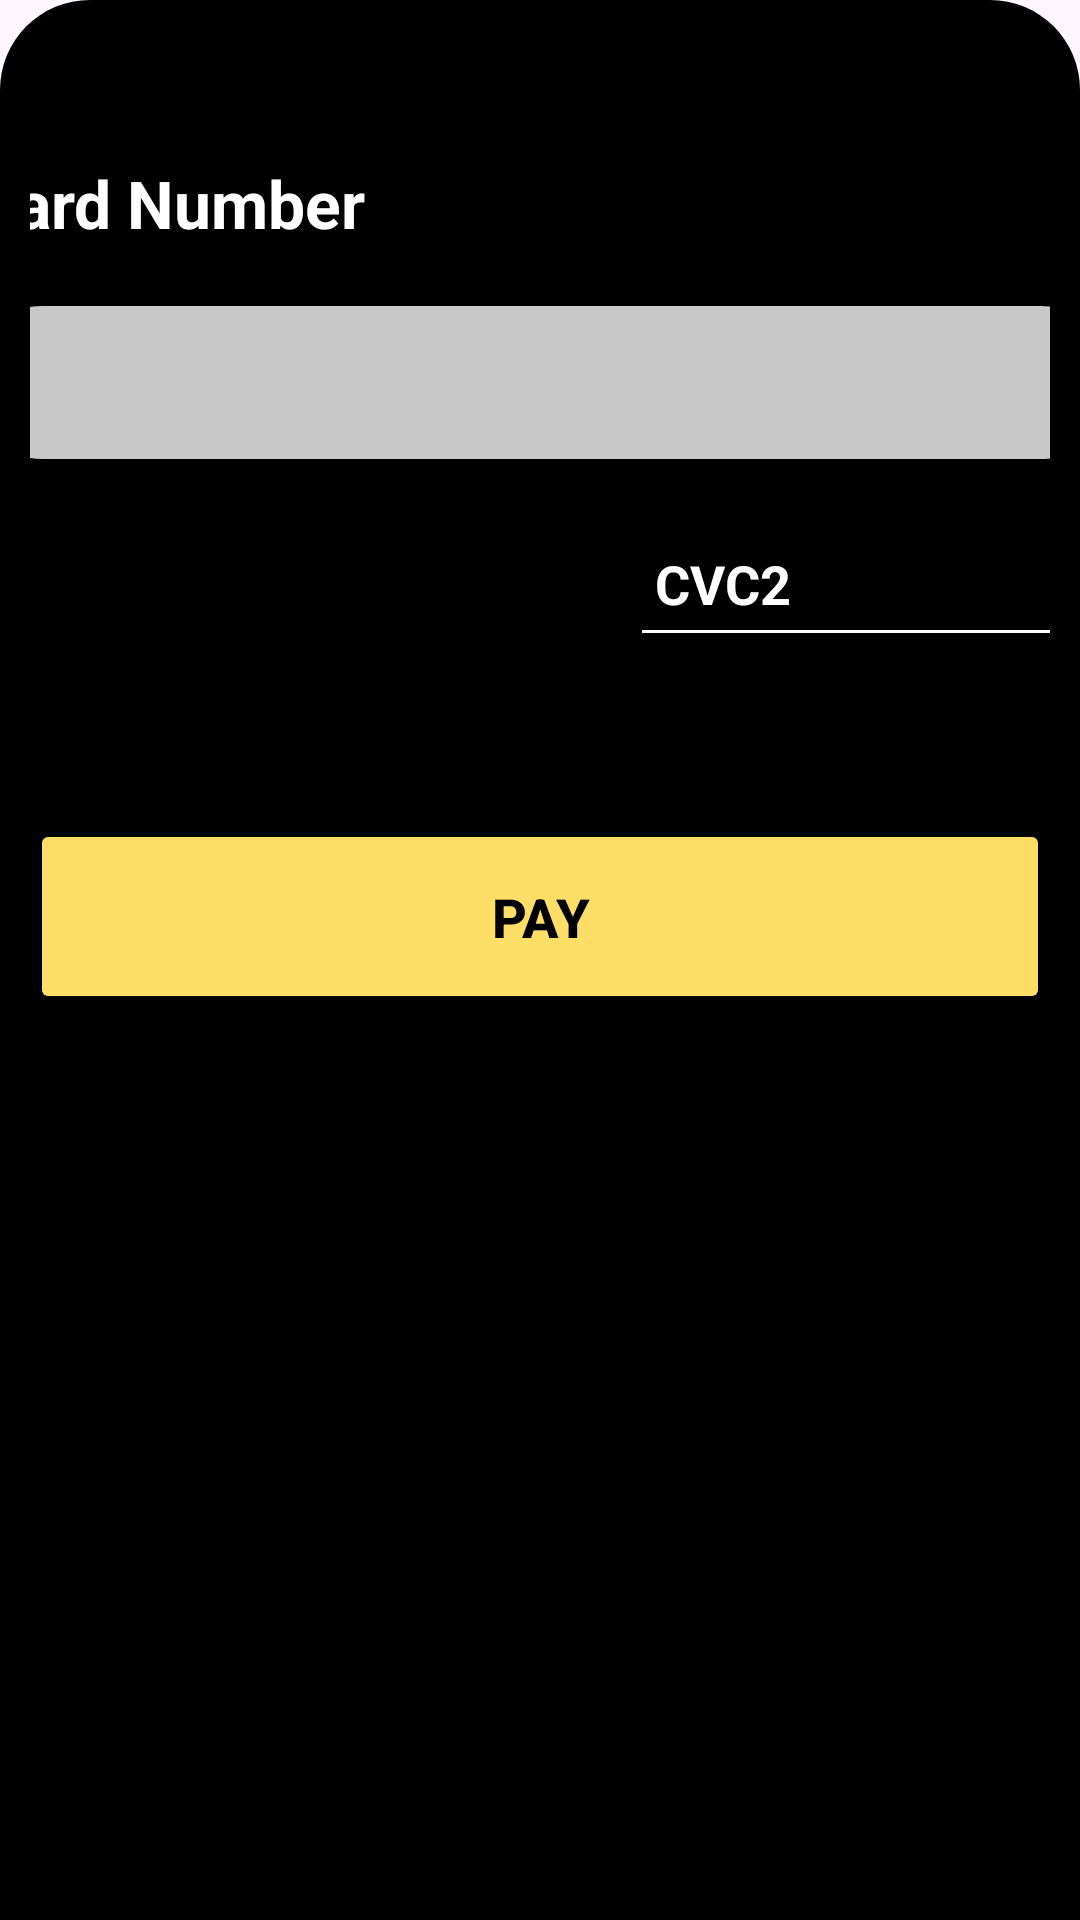

Reconstruct the res/layout file that produces this screen, plus the resources it refers to.
<!-- AndroidManifest.xml: application theme Theme.PSPOT -->
<!-- res/layout/bottom_credit_card.xml -->
<androidx.constraintlayout.widget.ConstraintLayout xmlns:android="http://schemas.android.com/apk/res/android"
    xmlns:app="http://schemas.android.com/apk/res-auto"
    xmlns:tools="http://schemas.android.com/tools"
    android:id="@+id/linearLayout"
    android:layout_width="match_parent"
    android:layout_height="match_parent"
    android:background="@drawable/dialogbg_black"
    android:orientation="vertical">

    <TextView
        android:id="@+id/Cardtext"
        android:layout_width="wrap_content"
        android:layout_height="wrap_content"
        android:layout_marginStart="45dp"
        android:layout_marginTop="43dp"
        android:layout_marginEnd="293dp"
        android:text="Card Number"
        android:textColor="@color/white"
        android:textSize="22sp"
        android:textStyle="bold"
        app:layout_constraintEnd_toEndOf="parent"
        app:layout_constraintStart_toStartOf="parent"
        app:layout_constraintTop_toTopOf="parent" />

    <RelativeLayout
        android:id="@+id/relativeLayout"
        android:layout_width="379dp"
        android:layout_height="55dp"
        android:layout_marginTop="90dp"
        android:background="@drawable/login_container"
        app:layout_constraintEnd_toEndOf="parent"
        app:layout_constraintHorizontal_bias="0.5"
        app:layout_constraintStart_toStartOf="parent"
        app:layout_constraintTop_toTopOf="parent">

        <EditText
            android:id="@+id/Creditcard"
            android:layout_width="3000dp"
            android:layout_height="wrap_content"
            android:layout_centerVertical="true"
            android:layout_marginStart="18dp"
            android:layout_marginEnd="16dp"
            android:background="@null"
            android:inputType="text"
            android:minHeight="48dp"
            android:textColor="#000000"
            android:textColorHint="@color/black"
            android:textSize="18dp"
            tools:ignore="TouchTargetSizeCheck,SpeakableTextPresentCheck" />

    </RelativeLayout>

    <EditText
        android:id="@+id/MM"
        android:layout_width="50dp"
        android:layout_height="wrap_content"
        android:layout_centerVertical="true"
        android:layout_marginStart="43dp"
        android:layout_marginTop="160dp"
        android:layout_marginEnd="377dp"
        android:backgroundTint="@color/white"
        android:hint=" MM"
        android:inputType="text"
        android:minHeight="48dp"
        android:textColor="@color/white"
        android:textColorHint="@color/white"
        android:textSize="18dp"
        android:textStyle="bold"
        app:layout_constraintEnd_toEndOf="parent"
        app:layout_constraintStart_toStartOf="parent"
        app:layout_constraintTop_toTopOf="parent"
        tools:ignore="TouchTargetSizeCheck,SpeakableTextPresentCheck" />

    <EditText
        android:id="@+id/YY"
        android:layout_width="50dp"
        android:layout_height="wrap_content"
        android:layout_centerVertical="true"
        android:layout_marginStart="100dp"
        android:layout_marginTop="160dp"
        android:layout_marginEnd="320dp"
        android:backgroundTint="@color/white"
        android:hint="  YY"
        android:inputType="text"
        android:minHeight="48dp"
        android:textColor="@color/white"
        android:textColorHint="@color/white"
        android:textSize="18dp"
        android:textStyle="bold"
        app:layout_constraintEnd_toEndOf="parent"
        app:layout_constraintStart_toStartOf="parent"
        app:layout_constraintTop_toTopOf="parent"
        tools:ignore="TouchTargetSizeCheck,SpeakableTextPresentCheck" />

    <ImageView
        android:id="@+id/imageView"
        android:layout_width="60dp"
        android:layout_height="60dp"
        android:layout_alignParentStart="true"
        android:layout_centerVertical="true"
        android:layout_marginStart="181dp"
        android:layout_marginTop="150dp"
        android:layout_marginEnd="229dp"
        android:src="@drawable/cardicon"
        app:layout_constraintEnd_toEndOf="parent"
        app:layout_constraintStart_toStartOf="parent"
        app:layout_constraintTop_toTopOf="parent" />

    <EditText
        android:id="@+id/CVC2"
        android:layout_width="159dp"
        android:layout_height="52dp"
        android:layout_centerVertical="true"
        android:layout_marginStart="265dp"
        android:layout_marginTop="157dp"
        android:layout_marginEnd="46dp"
        android:backgroundTint="@color/white"
        android:hint=" CVC2"
        android:inputType="text"
        android:minHeight="48dp"
        android:textColor="@color/white"
        android:textColorHint="@color/white"
        android:textSize="18dp"
        android:textStyle="bold"
        app:layout_constraintEnd_toEndOf="parent"
        app:layout_constraintStart_toStartOf="parent"
        app:layout_constraintTop_toTopOf="parent"
        tools:ignore="TouchTargetSizeCheck,SpeakableTextPresentCheck" />

    <Button
        android:id="@+id/btnProceed"
        android:layout_width="340dp"
        android:layout_height="65dp"
        android:layout_marginTop="263dp"
        android:layout_marginBottom="100dp"
        android:backgroundTint="#FDDF67"
        android:text="Pay"
        android:textColor="@color/black"
        android:textSize="18dp"
        android:textStyle="bold"
        android:onClick="navigateToMotorParked"
        app:layout_constraintEnd_toEndOf="parent"
        app:layout_constraintHorizontal_bias="0.5"
        app:layout_constraintStart_toStartOf="parent"
        app:layout_constraintTop_toTopOf="parent" />


</androidx.constraintlayout.widget.ConstraintLayout>
<!-- resources referenced by this layout -->
<resources>
  <color name="black">#FF000000</color>
  <color name="white">#FFFFFFFF</color>
  <!-- drawable cardicon: png bitmap (drawable, 22459 bytes) -->
  <!-- drawable dialogbg_black (drawable) -->
  <?xml version="1.0" encoding="utf-8"?>
  <shape xmlns:android="http://schemas.android.com/apk/res/android">
  
      <solid
          android:color="@color/black"/>
  
      <corners
          android:topLeftRadius="30dp"
          android:topRightRadius="30dp"
          />
      <padding
          android:left="10dp"
          android:right="10dp"
          android:top="10dp"
          android:bottom="10dp"/>
  
      <size
  
          android:height="500dp" />
  
  </shape>
  <!-- drawable login_container (drawable) -->
  <shape xmlns:android="http://schemas.android.com/apk/res/android">
      <solid android:color="#C8C8C8" />
      <corners android:radius="22dp" />
      <stroke
          android:width="2dp"
          android:color="@color/black" />
      <padding
          android:left="8dp"
          android:right="8dp"
          android:top="4dp"
          android:bottom="4dp" />
  </shape>
  <style name="Theme.PSPOT" parent="Base.Theme.PSPOT" />
  <style name="Base.Theme.PSPOT" parent="Theme.Material3.DayNight.NoActionBar">
          <item name="android:navigationBarColor">#000000</item>
          <item name="colorPrimary">@color/black</item>
      </style>
</resources>
